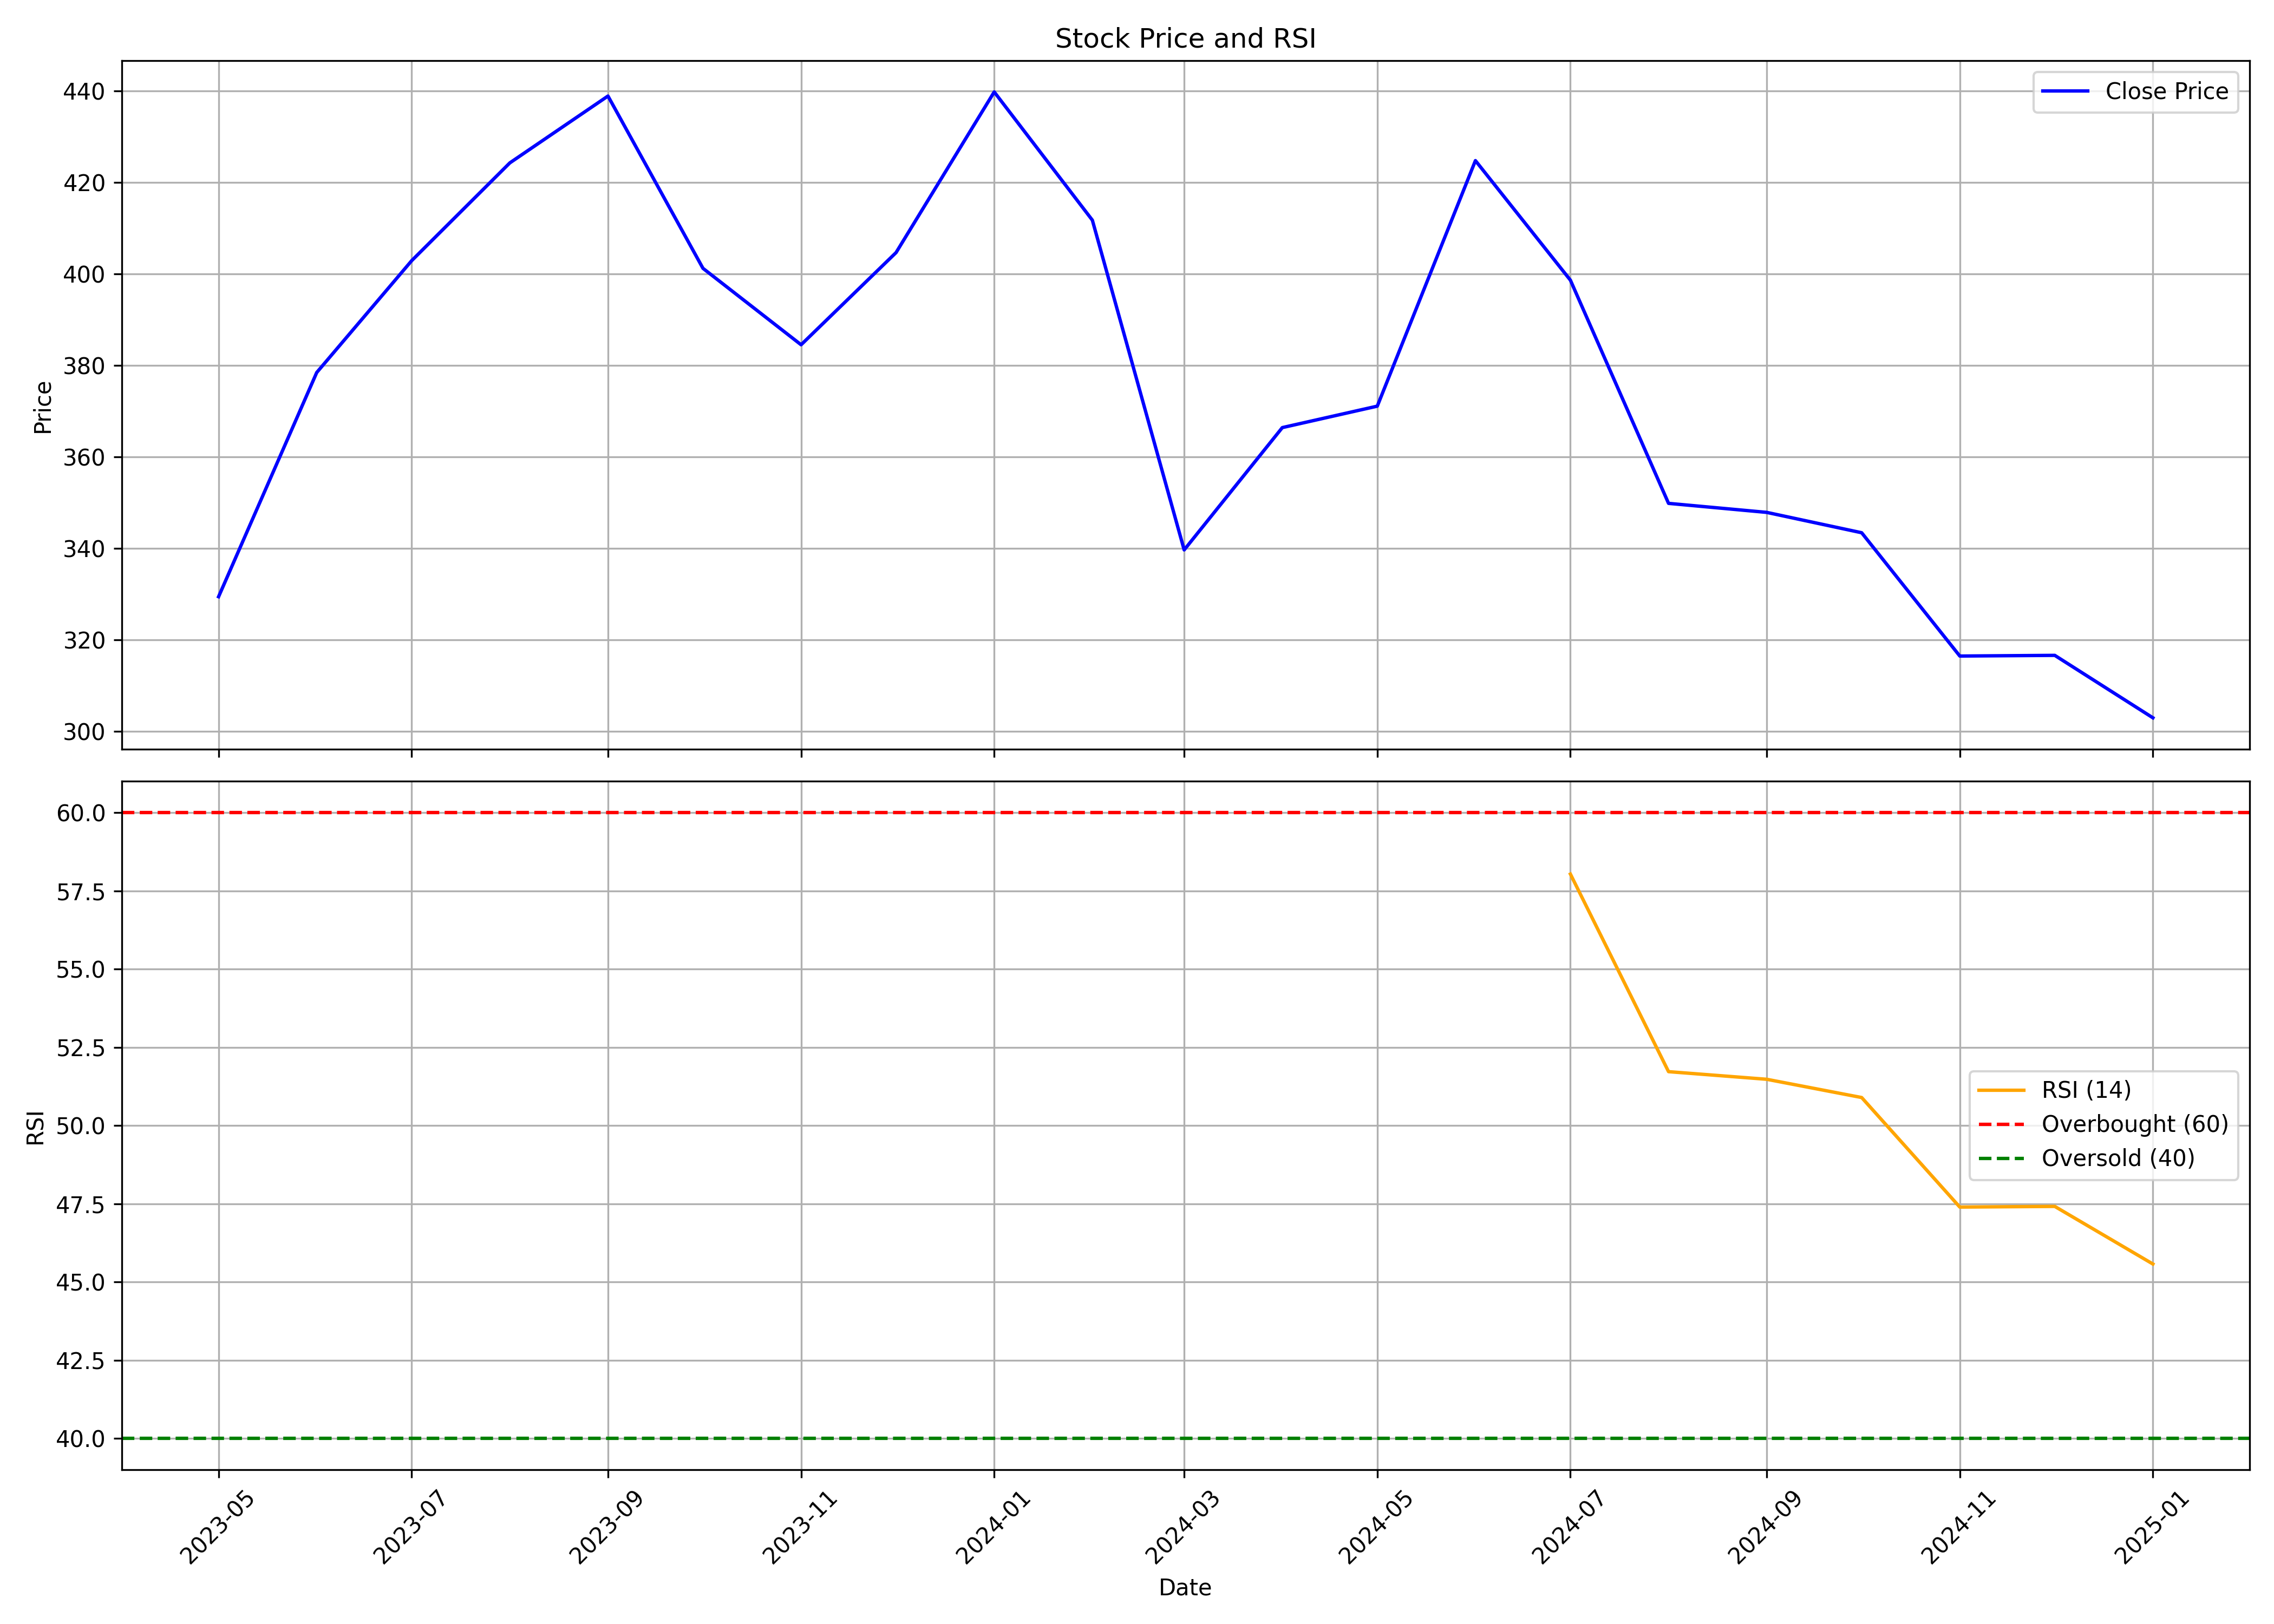

The file beside this chart, header and first rows:
, Unnamed: 0.1, Unnamed: 0, date, symbol, open, high, low, close, volume, rsi
0, 0, 0, 2023-05-01, SAHYADRI, 360.9, 377.7, 320.3, 329.5, 161890, 
1, 1, 1, 2023-06-01, SAHYADRI, 337, 425, 330.5, 378.5, 305619, 
2, 2, 2, 2023-07-01, SAHYADRI, 379.7, 432.3, 350.6, 402.9, 323158, 
3, 3, 3, 2023-08-01, SAHYADRI, 407.4, 460.6, 396.9, 424.3, 558164, 
4, 4, 4, 2023-09-01, SAHYADRI, 430.3, 482.9, 411.9, 438.9, 360708, 
5, 5, 5, 2023-10-01, SAHYADRI, 438.9, 452.4, 369.1, 401.2, 161205, 
6, 6, 6, 2023-11-01, SAHYADRI, 404.9, 454, 360.1, 384.5, 247346, 
7, 7, 7, 2023-12-01, SAHYADRI, 390.3, 432.9, 381.1, 404.7, 321565, 
8, 8, 8, 2024-01-01, SAHYADRI, 412.7, 447.8, 382.1, 439.8, 233320, 
9, 9, 9, 2024-02-01, SAHYADRI, 438.9, 461.8, 388.4, 411.8, 271525, 
10, 10, 10, 2024-03-01, SAHYADRI, 412.8, 420.8, 324.2, 339.7, 235833, 
11, 11, 11, 2024-04-01, SAHYADRI, 341.4, 392.9, 341.4, 366.4, 125802, 
12, 12, 12, 2024-05-01, SAHYADRI, 366.4, 392, 332.9, 371.1, 313392, 
13, 13, 13, 2024-06-01, SAHYADRI, 371.1, 448.9, 352, 424.8, 419969, 
14, 14, 14, 2024-07-01, SAHYADRI, 421.9, 441.9, 382, 398.6, 166673, 58.04
15, 15, 15, 2024-08-01, SAHYADRI, 403.7, 423.9, 338.9, 349.9, 480241, 51.72
16, 16, 16, 2024-09-01, SAHYADRI, 354.2, 385.2, 335.0, 347.9, 392256, 51.48
17, 17, 17, 2024-10-01, SAHYADRI, 351.8, 371.3, 320, 343.5, 197949, 50.9
18, 18, 18, 2024-11-01, SAHYADRI, 347.8, 356.0, 298.0, 316.5, 209014, 47.4
19, 19, 19, 2024-12-01, SAHYADRI, 316.0, 339.6, 302.5, 316.6, 114090, 47.42
20, 20, 20, 2025-01-01, SAHYADRI, 315.2, 328.5, 292.3, 303.0, 107165, 45.58
